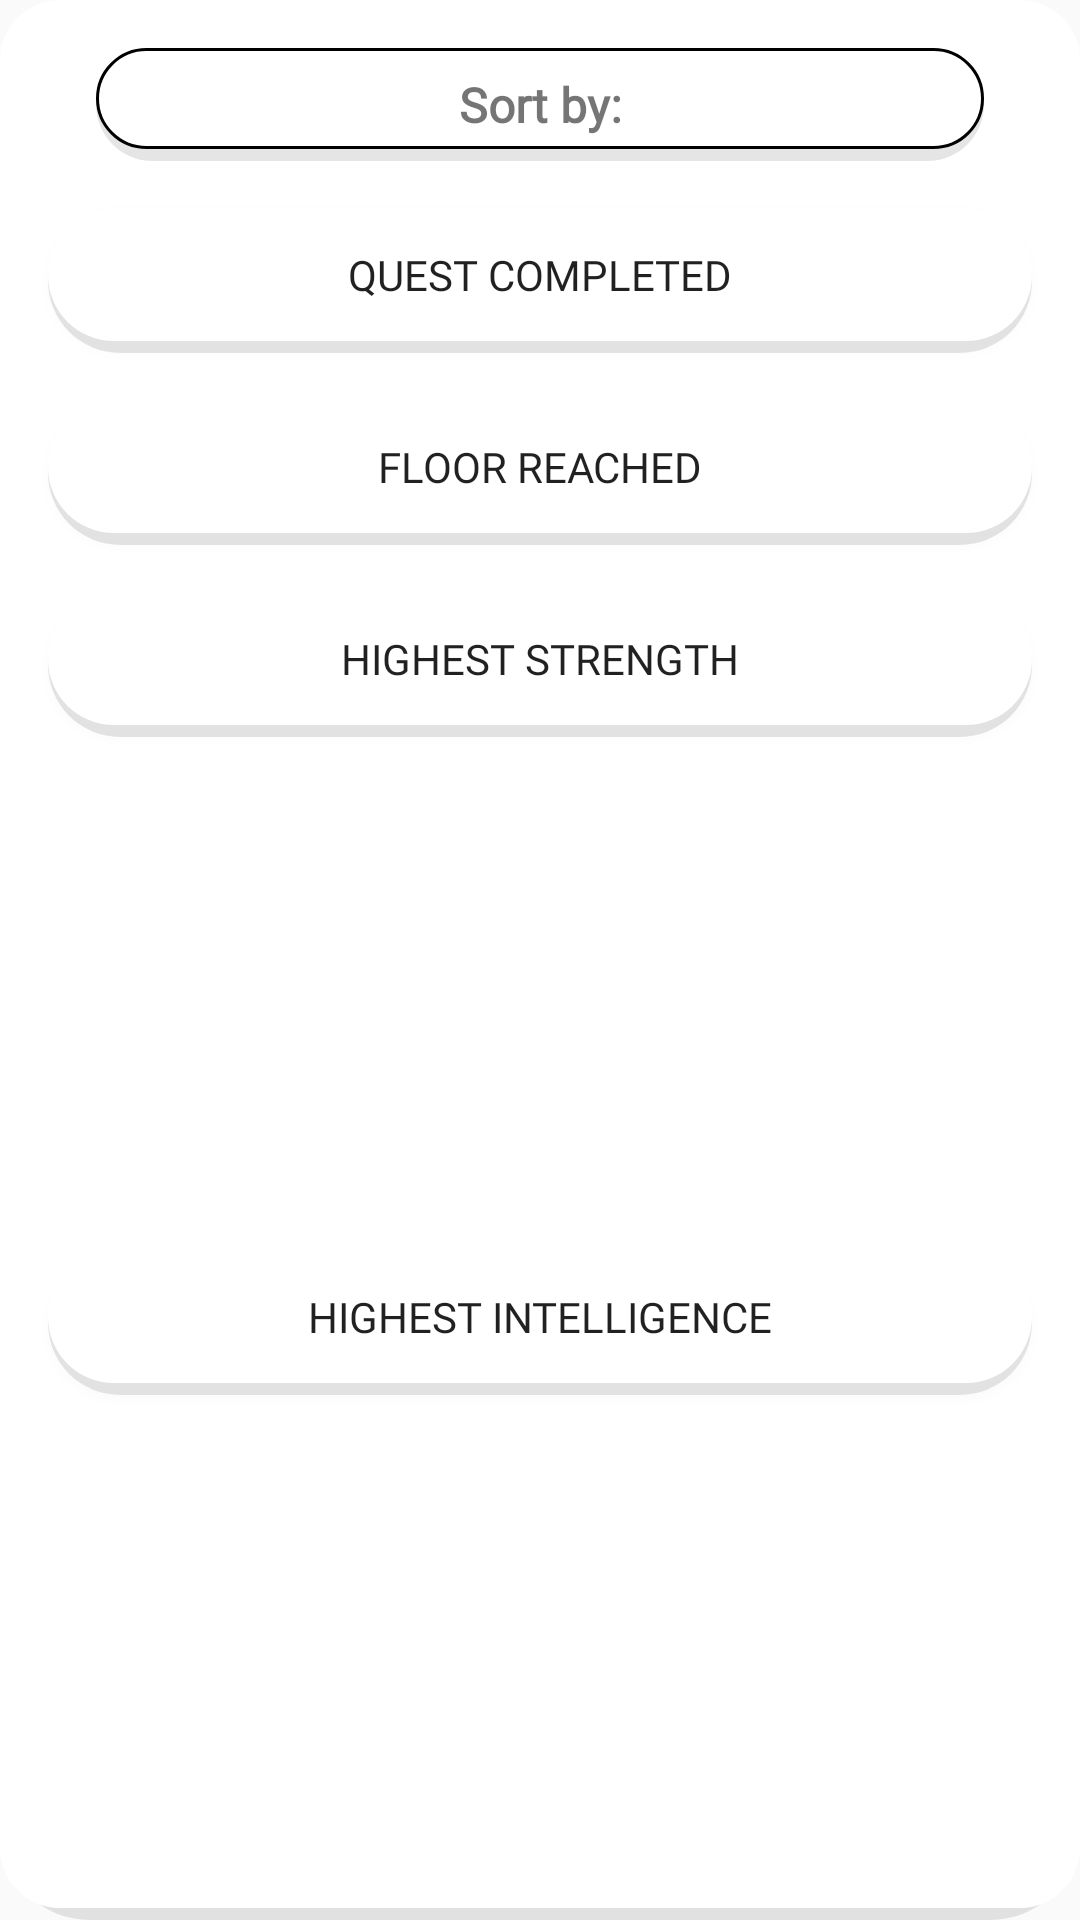

Reconstruct the res/layout file that produces this screen, plus the resources it refers to.
<!-- AndroidManifest.xml: application theme Theme.AppCompat.Light.NoActionBar -->
<!-- res/layout/module_leaderboard_sort_menu.xml -->
<?xml version="1.0" encoding="utf-8"?>
<androidx.constraintlayout.widget.ConstraintLayout xmlns:android="http://schemas.android.com/apk/res/android"
    xmlns:app="http://schemas.android.com/apk/res-auto"
    xmlns:tools="http://schemas.android.com/tools"
    android:id="@+id/sortMenuContainer"
    android:layout_width="match_parent"
    android:layout_height="wrap_content"
    android:background="@drawable/rectangle_rounded">

    <TextView
        android:id="@+id/textView4"
        android:layout_width="0dp"
        android:layout_height="wrap_content"
        android:layout_marginStart="32dp"
        android:layout_marginTop="16dp"
        android:layout_marginEnd="32dp"
        android:background="@drawable/stroked_rectangle"
        android:fontFamily="@font/eb_garamond_semibold"
        android:padding="8dp"
        android:text="Sort by:"
        android:textAlignment="center"
        android:textSize="16sp"
        android:textStyle="bold"
        app:layout_constraintEnd_toEndOf="parent"
        app:layout_constraintStart_toStartOf="parent"
        app:layout_constraintTop_toTopOf="parent" />

    <Button
        android:id="@+id/sortMenuQuestCompleted"
        android:layout_width="0dp"
        android:layout_height="wrap_content"
        android:layout_marginStart="16dp"
        android:layout_marginTop="16dp"
        android:layout_marginEnd="16dp"
        android:background="@drawable/rectangle_rounded2"
        android:fontFamily="@font/eb_garamond_semibold"
        android:text="Quest Completed"
        app:layout_constraintEnd_toEndOf="parent"
        app:layout_constraintHorizontal_bias="0.0"
        app:layout_constraintStart_toStartOf="parent"
        app:layout_constraintTop_toBottomOf="@+id/textView4" />

    <Button
        android:id="@+id/sortMenuFloorReached"
        android:layout_width="0dp"
        android:layout_height="wrap_content"
        android:layout_marginStart="16dp"
        android:layout_marginTop="16dp"
        android:layout_marginEnd="16dp"
        android:background="@drawable/rectangle_rounded2"
        android:fontFamily="@font/eb_garamond_semibold"
        android:text="Floor Reached"
        app:layout_constraintEnd_toEndOf="parent"
        app:layout_constraintHorizontal_bias="0.0"
        app:layout_constraintStart_toStartOf="parent"
        app:layout_constraintTop_toBottomOf="@+id/sortMenuQuestCompleted" />

    <Button
        android:id="@+id/sortMenuHighestStrength"
        android:layout_width="0dp"
        android:layout_height="wrap_content"
        android:layout_marginStart="16dp"
        android:layout_marginTop="16dp"
        android:layout_marginEnd="16dp"
        android:background="@drawable/rectangle_rounded2"
        android:fontFamily="@font/eb_garamond_semibold"
        android:text="Highest Strength"
        app:layout_constraintEnd_toEndOf="parent"
        app:layout_constraintHorizontal_bias="1.0"
        app:layout_constraintStart_toStartOf="parent"
        app:layout_constraintTop_toBottomOf="@+id/sortMenuFloorReached" />

    <Button
        android:id="@+id/sortMenuHighestIntelligence"
        android:layout_width="0dp"
        android:layout_height="wrap_content"
        android:layout_marginStart="16dp"
        android:layout_marginTop="16dp"
        android:layout_marginEnd="16dp"
        android:layout_marginBottom="16dp"
        android:background="@drawable/rectangle_rounded2"
        android:fontFamily="@font/eb_garamond_semibold"
        android:text="Highest Intelligence"
        app:layout_constraintBottom_toBottomOf="parent"
        app:layout_constraintEnd_toEndOf="parent"
        app:layout_constraintHorizontal_bias="0.0"
        app:layout_constraintStart_toStartOf="parent"
        app:layout_constraintTop_toBottomOf="@+id/sortMenuHighestStrength" />

</androidx.constraintlayout.widget.ConstraintLayout>
<!-- resources referenced by this layout -->
<resources>
  <!-- drawable rectangle_rounded (drawable) -->
  <?xml version="1.0" encoding="utf-8"?>
  <layer-list xmlns:android="http://schemas.android.com/apk/res/android">
      <item>
          <shape>
              <padding
                  android:bottom="4dp" />
              <corners android:radius="30dp" />
              <solid android:color="#1A000000" />
          </shape>
      </item>
      <item>
          <shape>
              <corners android:radius="20dp" />
              <solid android:color="@color/white" />
          </shape>
      </item>
  </layer-list>
  <!-- drawable rectangle_rounded2 (drawable) -->
  <?xml version="1.0" encoding="utf-8"?>
  <layer-list xmlns:android="http://schemas.android.com/apk/res/android">
      <item>
          <shape>
              <padding
                  android:bottom="4dp" />
              <corners android:radius="310dp" />
              <solid android:color="#1A000000" />
          </shape>
      </item>
      <item>
          <shape>
              <corners android:radius="300dp" />
              <solid android:color="@color/white" />
          </shape>
      </item>
  </layer-list>
  <!-- drawable stroked_rectangle (drawable) -->
  <?xml version="1.0" encoding="utf-8"?>
  <layer-list xmlns:android="http://schemas.android.com/apk/res/android">
      <item android:drawable="@drawable/rectangle_rounded" /> 
      <item android:drawable="@drawable/stroke_rectangle" /> 
  </layer-list>
  <color name="white">#FFFFFFFF</color>
  <!-- drawable stroke_rectangle (drawable) -->
  <?xml version="1.0" encoding="utf-8"?>
  <shape xmlns:android="http://schemas.android.com/apk/res/android"
      android:shape="rectangle">
      <corners android:radius="20dp" />
      <stroke
          android:width="1dp"
          android:color="@color/black" />
      <solid android:color="@android:color/transparent"/>
  </shape>
  <color name="black">#FF000000</color>
</resources>
